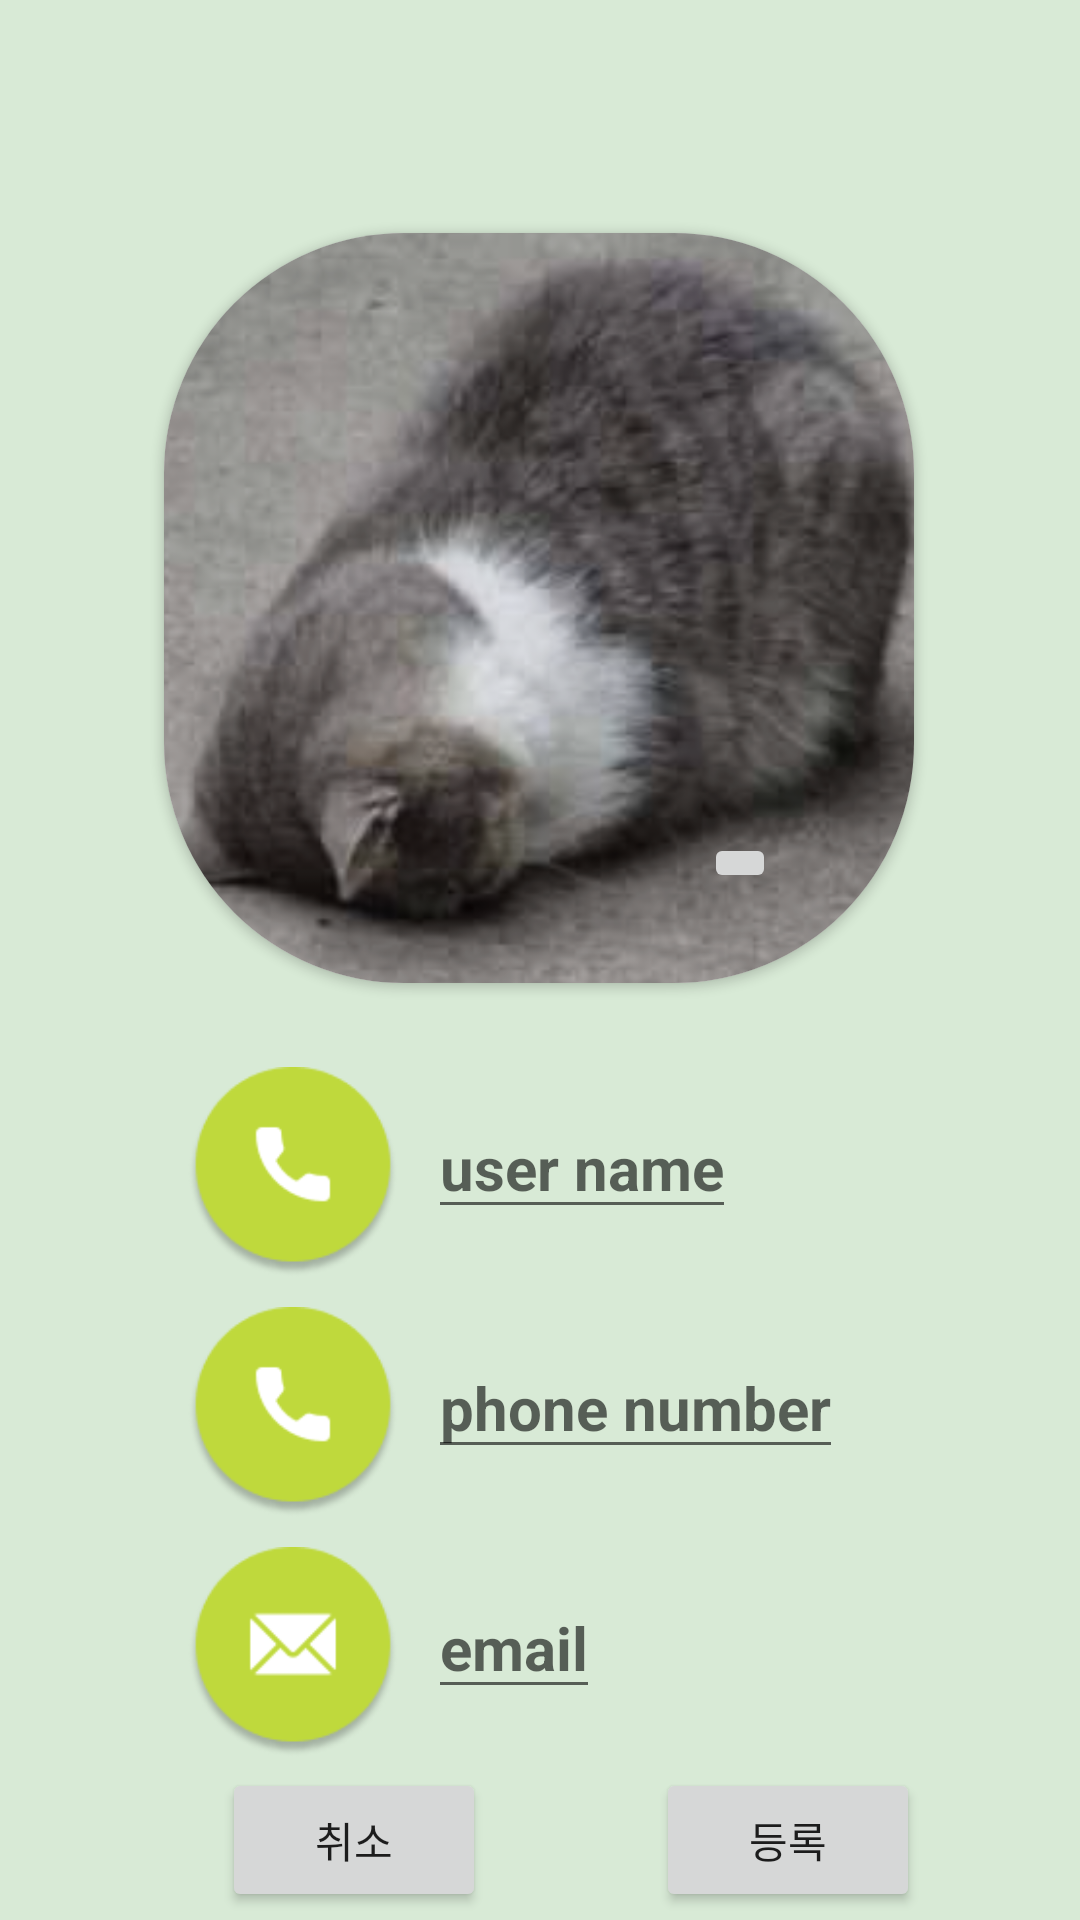

Reconstruct the res/layout file that produces this screen, plus the resources it refers to.
<!-- AndroidManifest.xml: application theme Theme.Contacts -->
<!-- res/layout/fragment_edit_my_page.xml -->
<?xml version="1.0" encoding="utf-8"?>
<androidx.constraintlayout.widget.ConstraintLayout
    xmlns:android="http://schemas.android.com/apk/res/android"
    xmlns:tools="http://schemas.android.com/tools"
    android:layout_width="match_parent"
    android:layout_height="match_parent"
    xmlns:app="http://schemas.android.com/apk/res-auto"
    android:background="@color/light_green"

    tools:context=".EditMyPageFragment">


    <androidx.cardview.widget.CardView
        android:id="@+id/cardView"
        android:layout_width="250dp"
        android:layout_height="250dp"
        android:layout_marginTop="10dp"
        app:cardCornerRadius="80dp"
        app:layout_constraintBottom_toBottomOf="parent"
        app:layout_constraintHorizontal_bias="0.496"
        app:layout_constraintLeft_toLeftOf="parent"
        app:layout_constraintRight_toRightOf="parent"
        app:layout_constraintTop_toTopOf="parent"
        app:layout_constraintVertical_bias="0.178">
        <ImageView
            android:id="@+id/iv_user"
            android:layout_width="wrap_content"
            android:layout_height="match_parent"
            android:src="@drawable/test" />

        <ImageButton
            android:id="@+id/addPhotoBtn"
            android:layout_width="wrap_content"
            android:layout_height="wrap_content"
            android:layout_marginTop="200dp"
            android:layout_marginLeft="180dp"
            app:layout_constraintBottom_toBottomOf="@+id/iv_user"
            app:layout_constraintEnd_toEndOf="@+id/iv_user"


            app:srcCompat="@drawable/add_photo" />


    </androidx.cardview.widget.CardView>

    <androidx.appcompat.widget.AppCompatImageView
        android:id="@+id/iv_name"
        android:layout_width="70dp"
        android:layout_height="70dp"
        android:layout_marginStart="8dp"
        android:layout_marginTop="28dp"
        android:src="@drawable/call"
        app:layout_constraintStart_toStartOf="@+id/cardView"
        app:layout_constraintTop_toBottomOf="@+id/cardView" />

    <EditText
        android:id="@+id/tv3"
        android:layout_width="wrap_content"
        android:layout_height="wrap_content"
        android:layout_margin="10dp"
        android:layout_marginStart="12dp"
        android:layout_marginBottom="332dp"
        android:hint="@string/user_name"
        android:textColor="@color/black"
        android:textSize="20sp"
        android:textStyle="bold"
              app:layout_constraintStart_toEndOf="@+id/iv_name"
        app:layout_constraintTop_toTopOf="@+id/iv_name"
         />

    <androidx.appcompat.widget.AppCompatImageView
        android:id="@+id/iv_call"
        android:layout_width="70dp"
        android:layout_height="70dp"
        android:layout_marginStart="8dp"
        android:layout_marginTop="108dp"
        android:src="@drawable/call"
        app:layout_constraintStart_toStartOf="@+id/cardView"
        app:layout_constraintTop_toBottomOf="@+id/cardView" />

    <EditText
        android:id="@+id/tv1"
        android:layout_width="wrap_content"
        android:layout_height="wrap_content"
        android:layout_margin="10dp"
        android:layout_marginStart="12dp"

        android:layout_marginTop="8dp"
        android:hint="phone number"
        android:textColor="@color/black"
        android:textSize="20sp"
        android:textStyle="bold"
        app:layout_constraintStart_toEndOf="@+id/iv_call"
        app:layout_constraintTop_toTopOf="@+id/iv_call" />

    <androidx.appcompat.widget.AppCompatImageView
        android:id="@+id/iv_email"
        android:layout_width="70dp"
        android:layout_height="70dp"
        android:layout_marginTop="10dp"
        android:src="@drawable/message"
        app:layout_constraintStart_toStartOf="@+id/iv_call"
        app:layout_constraintTop_toBottomOf="@+id/iv_call" />

    <EditText
        android:id="@+id/tv2"
        android:layout_width="wrap_content"
        android:layout_height="wrap_content"
        android:layout_margin="10dp"
        android:hint="email"
        android:textColor="@color/black"
        android:textSize="20sp"
        android:textStyle="bold"

        app:layout_constraintLeft_toRightOf="@id/iv_email"
        app:layout_constraintTop_toTopOf="@id/iv_email" />

    <Button
        android:layout_width="wrap_content"
        android:layout_height="wrap_content"
        android:text="취소"
        android:id="@+id/cancleBtn"
        app:layout_constraintBottom_toBottomOf="parent"
        app:layout_constraintEnd_toEndOf="parent"
        app:layout_constraintHorizontal_bias="0.272"
        app:layout_constraintStart_toStartOf="parent"
        app:layout_constraintTop_toBottomOf="@+id/iv_email"
        app:layout_constraintVertical_bias="0.592" />

    <Button
        android:id="@+id/addBtn"
        android:layout_width="wrap_content"
        android:layout_height="wrap_content"
        android:text="등록"
        app:layout_constraintBottom_toBottomOf="parent"
        app:layout_constraintEnd_toEndOf="parent"
        app:layout_constraintHorizontal_bias="0.804"
        app:layout_constraintStart_toStartOf="parent"
        app:layout_constraintTop_toBottomOf="@+id/iv_email"
        app:layout_constraintVertical_bias="0.592" />


</androidx.constraintlayout.widget.ConstraintLayout>
<!-- resources referenced by this layout -->
<resources>
  <color name="black">#FF000000</color>
  <color name="light_green">#D8EAD6</color>
  <!-- drawable call: png bitmap (drawable, 5456 bytes) -->
  <!-- drawable message: png bitmap (drawable, 5835 bytes) -->
  <!-- drawable test: png bitmap (drawable, 443680 bytes) -->
  <string name="user_name"> user name </string>
  <style name="Theme.Contacts" parent="Base.Theme.Contacts" />
  <style name="Base.Theme.Contacts" parent="Theme.AppCompat.Light.NoActionBar">
          
          
      </style>
</resources>
